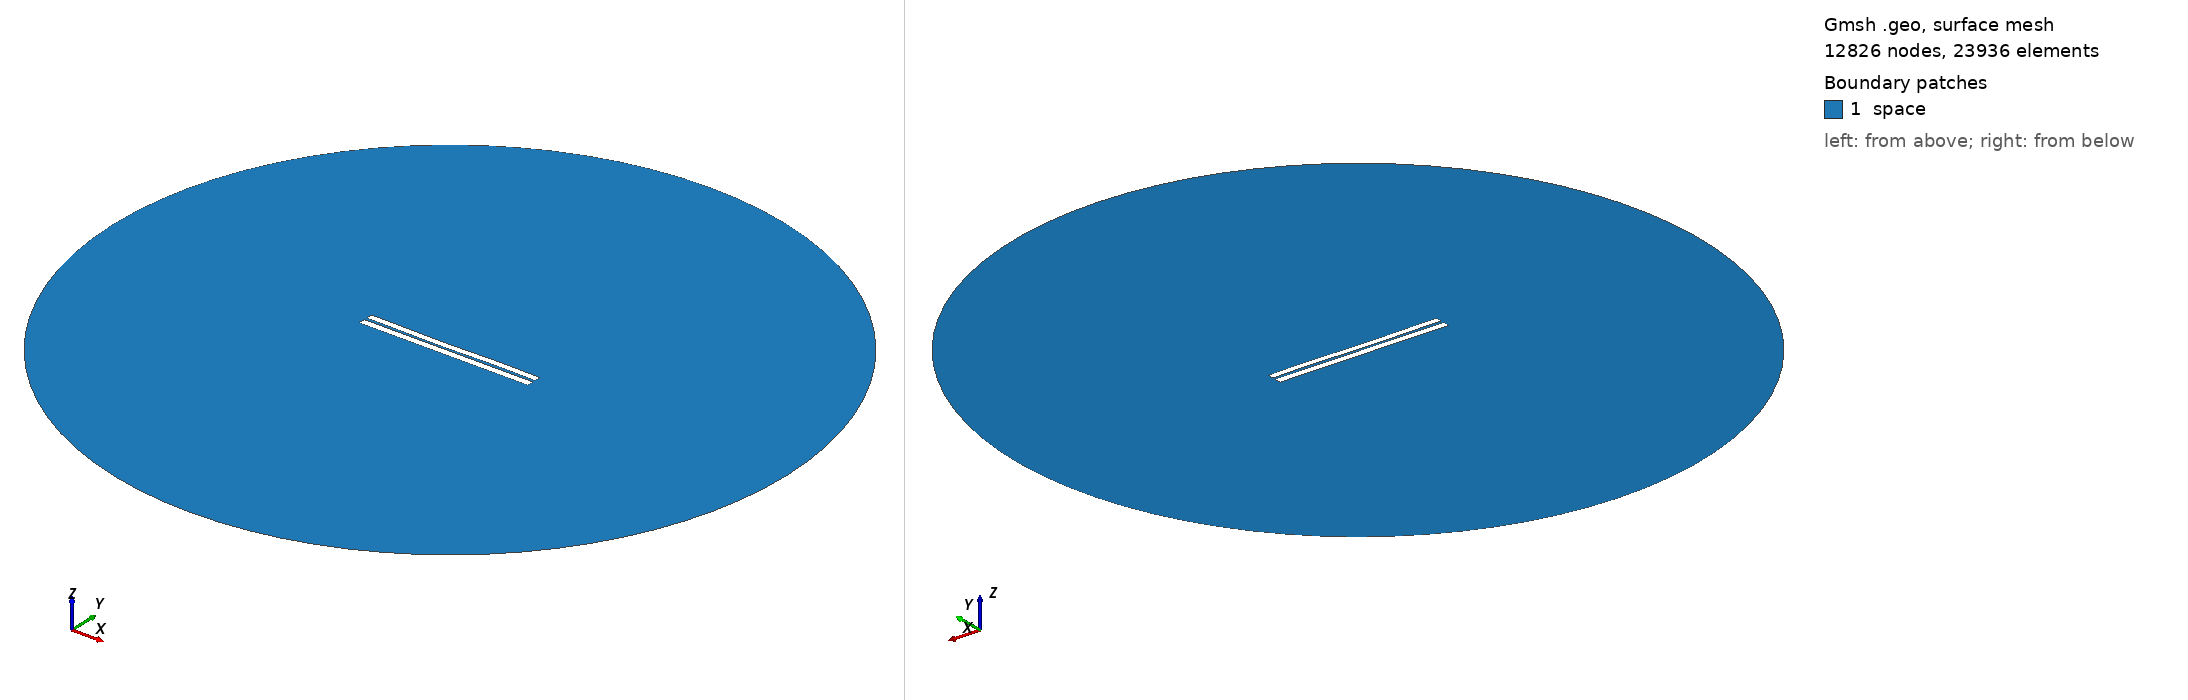

Gmsh geometry script, surface-meshed: 12826 nodes, 23936 surface elements. Boundary patches (legend numbers): 1 space. Left view from above one corner, right view from below the opposite corner. Legend entries are the model's physical surfaces. The drawing asked Gmsh for element sizes between 1% and 20% of the model's largest extent; the script's own settings can give other sizes.

=== 3254.geo (drawn) ===
//---------------------------------------
// Geometry kernel
//---------------------------------------

SetFactory("OpenCASCADE");



//---------------------------------------
// Parameters of the geometry
//---------------------------------------

// Overetch of the upper plate
overetch = 0.125;

// Distance between the plates
distance = 1.5;

// Discretization over the x axis (for the deformation)
nx = 50; 

// Length of the plate
L = 100 - overetch; 

// Number of modes
n = 4; 

// 1st mode coefficient
coeff(1) = -0.075;
beta(1) = 0.596864 * 3.1415926535 / L;

// 2nd mode coefficient
coeff(2) = -0.15;
beta(2) = 1.49418 * 3.1415926535 / L;

// 3rd mode coefficient
coeff(3) = -0.15;
beta(3) = 2.50025 * 3.1415926535 / L;

// 4th mode coefficient
coeff(4) = 0.07499999999999998;
beta(4) = 3.49999 * 3.1415926535 / L;



//---------------------------------------
// Upper plate (deformed rectangle)
//---------------------------------------

// Coordiantes of the upper plate
xmin = -50;
xmax = 50 - overetch;

// Height of the upper plate
yheight = 4 - 2 * overetch;

// Indexes of the points
UpperID[] = {};
LowerID[] = {};
LeftID[] = {};
RightID[] = {};

// Point index
p = 1;

// Horizontal edges
For i In {1:nx}
    x = xmin + (i-1)*(xmax - xmin)/(nx-1);

    y_bottom = distance / 2 + overetch;
    For j In {1:n}
        C = (Cosh(beta(j)*L) + Cos(beta(j)*L)) / (Sinh(beta(j)*L) + Sin(beta(j)*L));
        y_bottom  = y_bottom + coeff(j) * (Cosh(beta(j)*(x+50)) - Cos(beta(j)*(x+50)) - C * (Sinh(beta(j)*(x+50)) - Sin(beta(j)*(x+50))));
    EndFor

    y_top = y_bottom + yheight;

    Point(p) = {x, y_top, 0, 1.0};
    UpperID[i] = p;
    p = p + 1;

    Point(p) = {x, y_bottom, 0, 1.0};
    LowerID[i] = p;
    p = p + 1;
EndFor

// Create point lists
UpperPts[] = {}; LowerPts[] = {};
For i In {1:nx}
  UpperPts[] += {UpperID[i]};
  LowerPts[] += {LowerID[i]};
EndFor

// Build splines
Spline(1) = {UpperPts[]};
Spline(2) = {LowerPts[]};
Line(3) = {LowerPts[nx-1], UpperPts[nx-1]};
Line(4) = {LowerPts[0], UpperPts[0]};

// Build the plane surface
Curve Loop(1) = {2, 3, -1, -4};
Plane Surface(1) = {1};



//---------------------------------------
// Lower plate (rectangle)
//---------------------------------------

// Vertices
Point(1001) = {-50, -1, 0, 1.0};
Point(1002) = { 50, -1, 0, 1.0};
Point(1003) = { 50,  -5, 0, 1.0};
Point(1004) = {-50,  -5, 0, 1.0};

// Edges
Line(5) = {1001, 1002};
Line(6) = {1002, 1003};
Line(7) = {1003, 1004};
Line(8) = {1004, 1001};

// Plane surface
Line Loop(2) = {5, 6, 7, 8};
Plane Surface(2) = {2}; 



//---------------------------------------
// Outer (fictious) boundary
//---------------------------------------

// Points
Point(1005) = {0, 0, 0};       // Center
Point(1006) = {200, 0, 0};     // Start point
Point(1007) = {0, 200, 0};     // 90 degrees
Point(1008) = {-200, 0, 0};    // 180 degrees
Point(1009) = {0, -200, 0};    // 270 degrees

// Circle arcs (each needs start, center, end)
Circle(9) = {1006, 1005, 1007};
Circle(10) = {1007, 1005, 1008};
Circle(11) = {1008, 1005, 1009};
Circle(12) = {1009, 1005, 1006};

// Plane surface for the entire domain
Curve Loop(3) = {9, 10, 11, 12};
Surface(3) = {3};

// Subtract the plates from the whole domain to obtain the actual domain where we want to solve the equations
BooleanDifference{ Surface{3}; Delete; }{ Surface{1}; Surface{2}; Delete; }




//---------------------------------------
// Transfinite Lines/Curves
//---------------------------------------

// Set the number of points on the boundaries
r = 7;

// Plates
Transfinite Curve {1, 2} = 50*r Using Progression 1;
Transfinite Curve {3, 4} = 2*r Using Progression 1;
Transfinite Line {5, 7} = 50*r Using Progression 1;
Transfinite Line {6, 8} = 2*r Using Progression 1;

// Outer boundary
Transfinite Line {9, 10, 11, 12} = 20 Using Progression 1;



//---------------------------------------
// Physical groups
//---------------------------------------                

// Physical curves (boundaries)
Physical Line("force_segment", 10) = {2};
Physical Line("upper_plate", 11) = {1, 3, 4};
Physical Line("lower_plate", 12) = {5, 6, 7, 8};
Physical Line("boundary", 20) = {9, 10, 11, 12};

// Physical Surfaces
Physical Surface("space", 30) = {3};



//---------------------------------------
// 6. Generate the Mesh
//---------------------------------------

// 2D mesh generation
Mesh 2;
